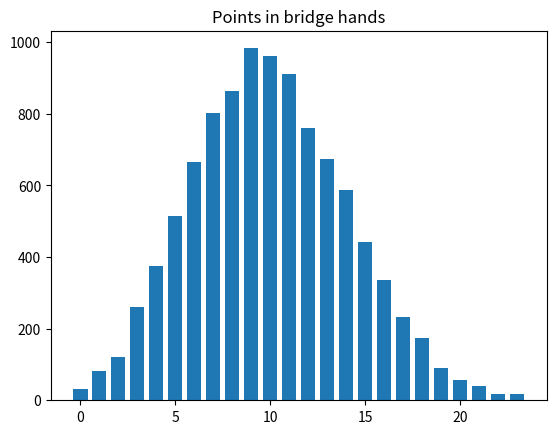

Python code for this plot:
import numpy as np

rnd = np.random.default_rng()

import matplotlib.pyplot as plt

# Constitute a deck with 4 jacks (point value 1), 4 queens (value 2), 4
# kings (value 3), 4 aces (value 4), and 36 other cards with no point
# value
whole_deck = np.repeat([1, 2, 3, 4, 0], [4, 4, 4, 4, 36])
whole_deck

N = 10000
trial_results = np.zeros(N)

# Do N trials.
for i in range(N):
    # Shuffle the deck of cards and draw 13
    hand = rnd.choice(whole_deck, size=13, replace=False)

    # Total the points.
    points = np.sum(hand)

    # Keep score of the result.
    trial_results[i] = points

    # End one experiment, go back and repeat until all N trials are done.

# Produce a histogram of trial results.
plt.hist(trial_results, bins=range(25), align='left', rwidth=0.75)
plt.title('Points in bridge hands');

# How many times did we have a hand with fifteen points?
k = np.sum(trial_results == 15)

# Convert to a proportion.
kk = k / N

# Show the result.
kk